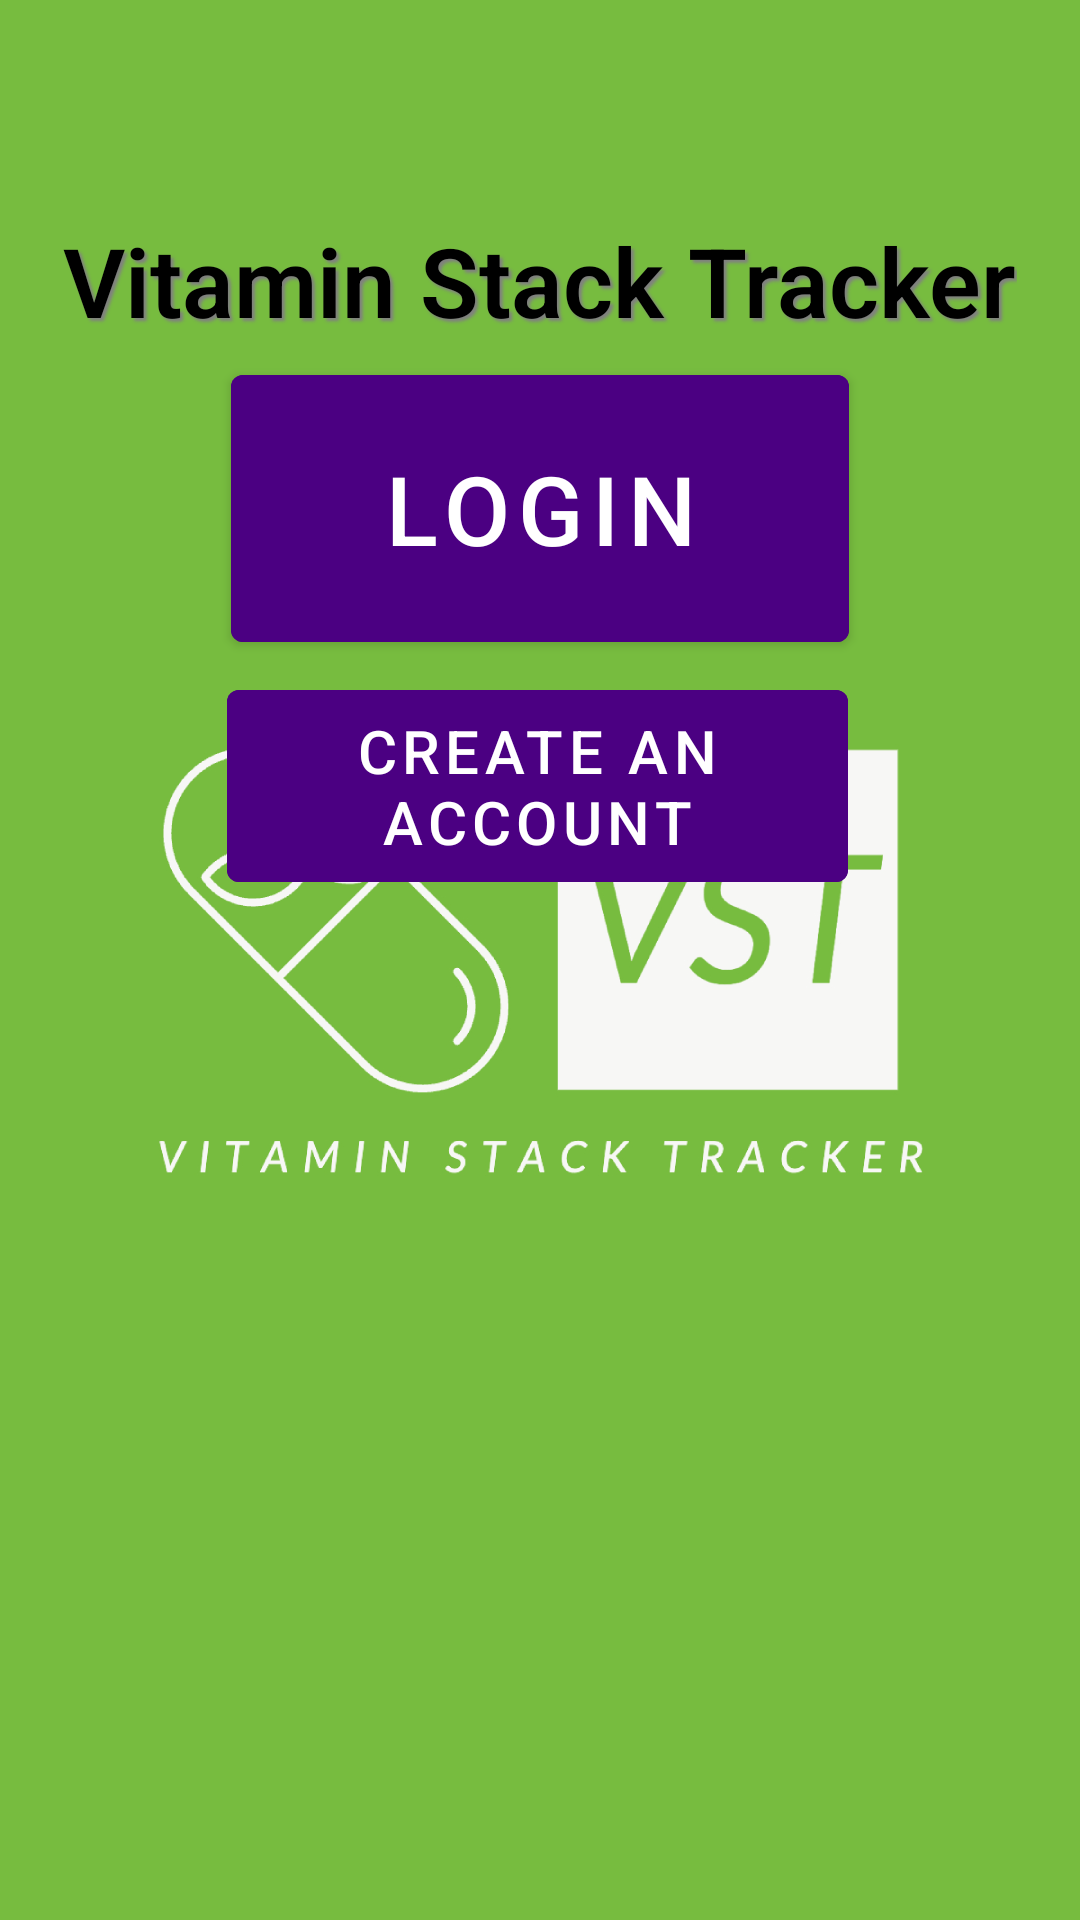

Produce the Android XML layout that renders to this screen, including the resource entries it uses.
<!-- AndroidManifest.xml: application theme Theme.VST -->
<!-- res/layout/activity_main.xml -->
<?xml version="1.0" encoding="utf-8"?>
<androidx.constraintlayout.widget.ConstraintLayout
    xmlns:android="http://schemas.android.com/apk/res/android"
    xmlns:app="http://schemas.android.com/apk/res-auto"
    xmlns:tools="http://schemas.android.com/tools"
    android:layout_width="match_parent"
    android:layout_height="match_parent"
    android:layout_gravity="center"
    android:background="@drawable/logo"
    tools:context="nathan.csumb.vst.MainActivity">

    <TextView
        android:id="@+id/vstTextView"
        android:layout_width="wrap_content"
        android:layout_height="wrap_content"
        android:layout_marginTop="72dp"
        android:text="@string/vitamin_stack_tracker"
        android:textColor="@color/black"
        android:textStyle="bold"
        android:textSize="32sp"
        android:fontFamily="sans-serif-light"
        android:shadowColor="@color/gray"
        android:shadowDx="3"
        android:shadowDy="3"
        android:shadowRadius="2"
        app:layout_constraintBottom_toTopOf="@+id/mloginButton"
        app:layout_constraintEnd_toEndOf="parent"
        app:layout_constraintStart_toStartOf="parent"
        app:layout_constraintTop_toTopOf="parent" />


    <com.google.android.material.button.MaterialButton
        android:id="@+id/mloginButton"
        android:layout_width="206dp"
        android:layout_height="101dp"
        android:layout_marginTop="4dp"
        android:backgroundTint="@color/indigo"
        android:textSize="32sp"
        android:text="@string/login"
        android:textColor="@color/white"
        app:layout_constraintEnd_toEndOf="parent"
        app:layout_constraintStart_toStartOf="parent"
        app:layout_constraintTop_toBottomOf="@+id/vstTextView" />

    <com.google.android.material.button.MaterialButton
        android:id="@+id/createAccountButton"
        android:layout_width="207dp"
        android:layout_height="76dp"
        android:layout_marginTop="4dp"
        android:backgroundTint="@color/indigo"
        android:text="@string/create_an_account"
        android:textColor="@color/white"
        android:textSize="20sp"
        app:layout_constraintEnd_toEndOf="parent"
        app:layout_constraintHorizontal_bias="0.495"
        app:layout_constraintStart_toStartOf="parent"
        app:layout_constraintTop_toBottomOf="@+id/mloginButton" />

</androidx.constraintlayout.widget.ConstraintLayout>
<!-- resources referenced by this layout -->
<resources>
  <color name="black">#FF000000</color>
  <color name="gray">#808080</color>
  <color name="indigo">#4B0082</color>
  <color name="white">#FFFFFFFF</color>
  <!-- drawable logo: png bitmap (drawable, 73105 bytes) -->
  <string name="create_an_account">Create an account</string>
  <string name="login">Login</string>
  <string name="vitamin_stack_tracker">Vitamin Stack Tracker</string>
  <style name="Theme.VST" parent="Theme.MaterialComponents.DayNight.DarkActionBar">
          
          <item name="colorPrimary">@color/purple_500</item>
          <item name="colorPrimaryVariant">@color/purple_700</item>
          <item name="colorOnPrimary">@color/white</item>
          
          <item name="colorSecondary">@color/teal_200</item>
          <item name="colorSecondaryVariant">@color/teal_700</item>
          <item name="colorOnSecondary">@color/black</item>
          
          <item name="android:statusBarColor">?attr/colorPrimaryVariant</item>
          
      </style>
  <color name="purple_500">#FF6200EE</color>
  <color name="purple_700">#FF3700B3</color>
  <color name="teal_200">#FF03DAC5</color>
  <color name="teal_700">#FF018786</color>
</resources>
